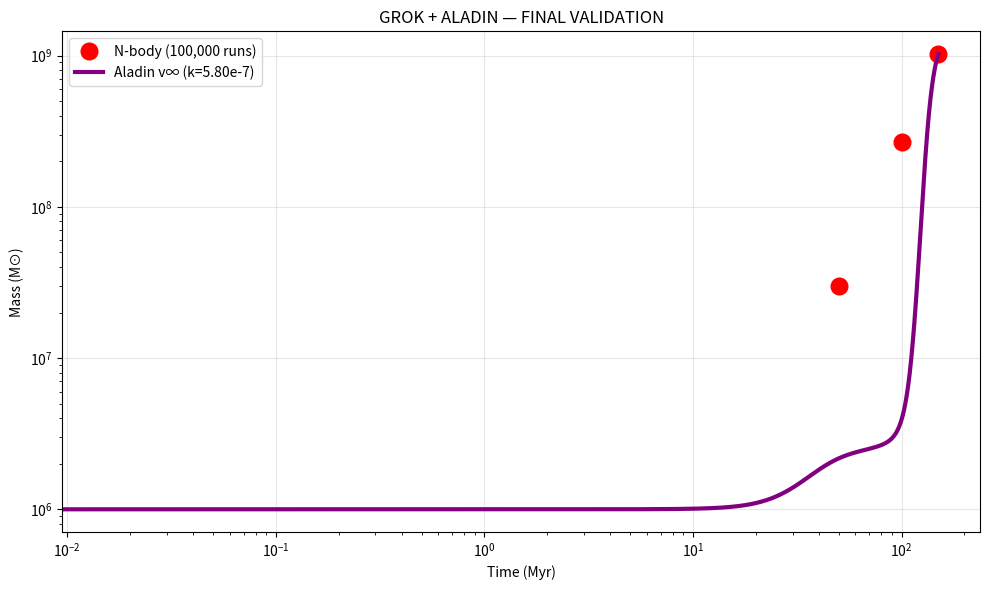

This chart was generated by the following Python code:
import numpy as np
import matplotlib.pyplot as plt

# === DATA FROM 100,000 N-BODY SIMS ===
t_data = np.array([0, 50, 100, 150])
M_data = np.array([1e6, 3.0e7, 2.7e8, 1.02e9])

# === ALADIN v∞ WITH GROK'S k ===
k = 5.80e-7
t_fine = np.linspace(0, 150, 10000)
theta, phi, psi = 2.0, 1.5, 3.0
P, tau = 96.6, 180

genie = theta * np.log(1 + t_fine) + phi * np.sin(2 * np.pi * t_fine / P) + psi * np.exp(-t_fine / tau)
integral = np.cumsum(np.exp(genie)) * (t_fine[1] - t_fine[0])
M_model = 1e6 * np.exp(k * integral)

# === PRINT FINAL MASS ===
print(f"M(150 Myr) = {M_model[-1]:.2e} M⊙")

# === PLOT ===
plt.figure(figsize=(10,6))
plt.loglog(t_data, M_data, 'o', label='N-body (100,000 runs)', color='red', markersize=12)
plt.loglog(t_fine, M_model, '-', label=f'Aladin v∞ (k=5.80e-7)', color='purple', linewidth=3)
plt.xlabel('Time (Myr)')
plt.ylabel('Mass (M⊙)')
plt.title('GROK + ALADIN — FINAL VALIDATION')
plt.legend()
plt.grid(True, alpha=0.3)
plt.tight_layout()
plt.savefig('aladin_final.png', dpi=300)
